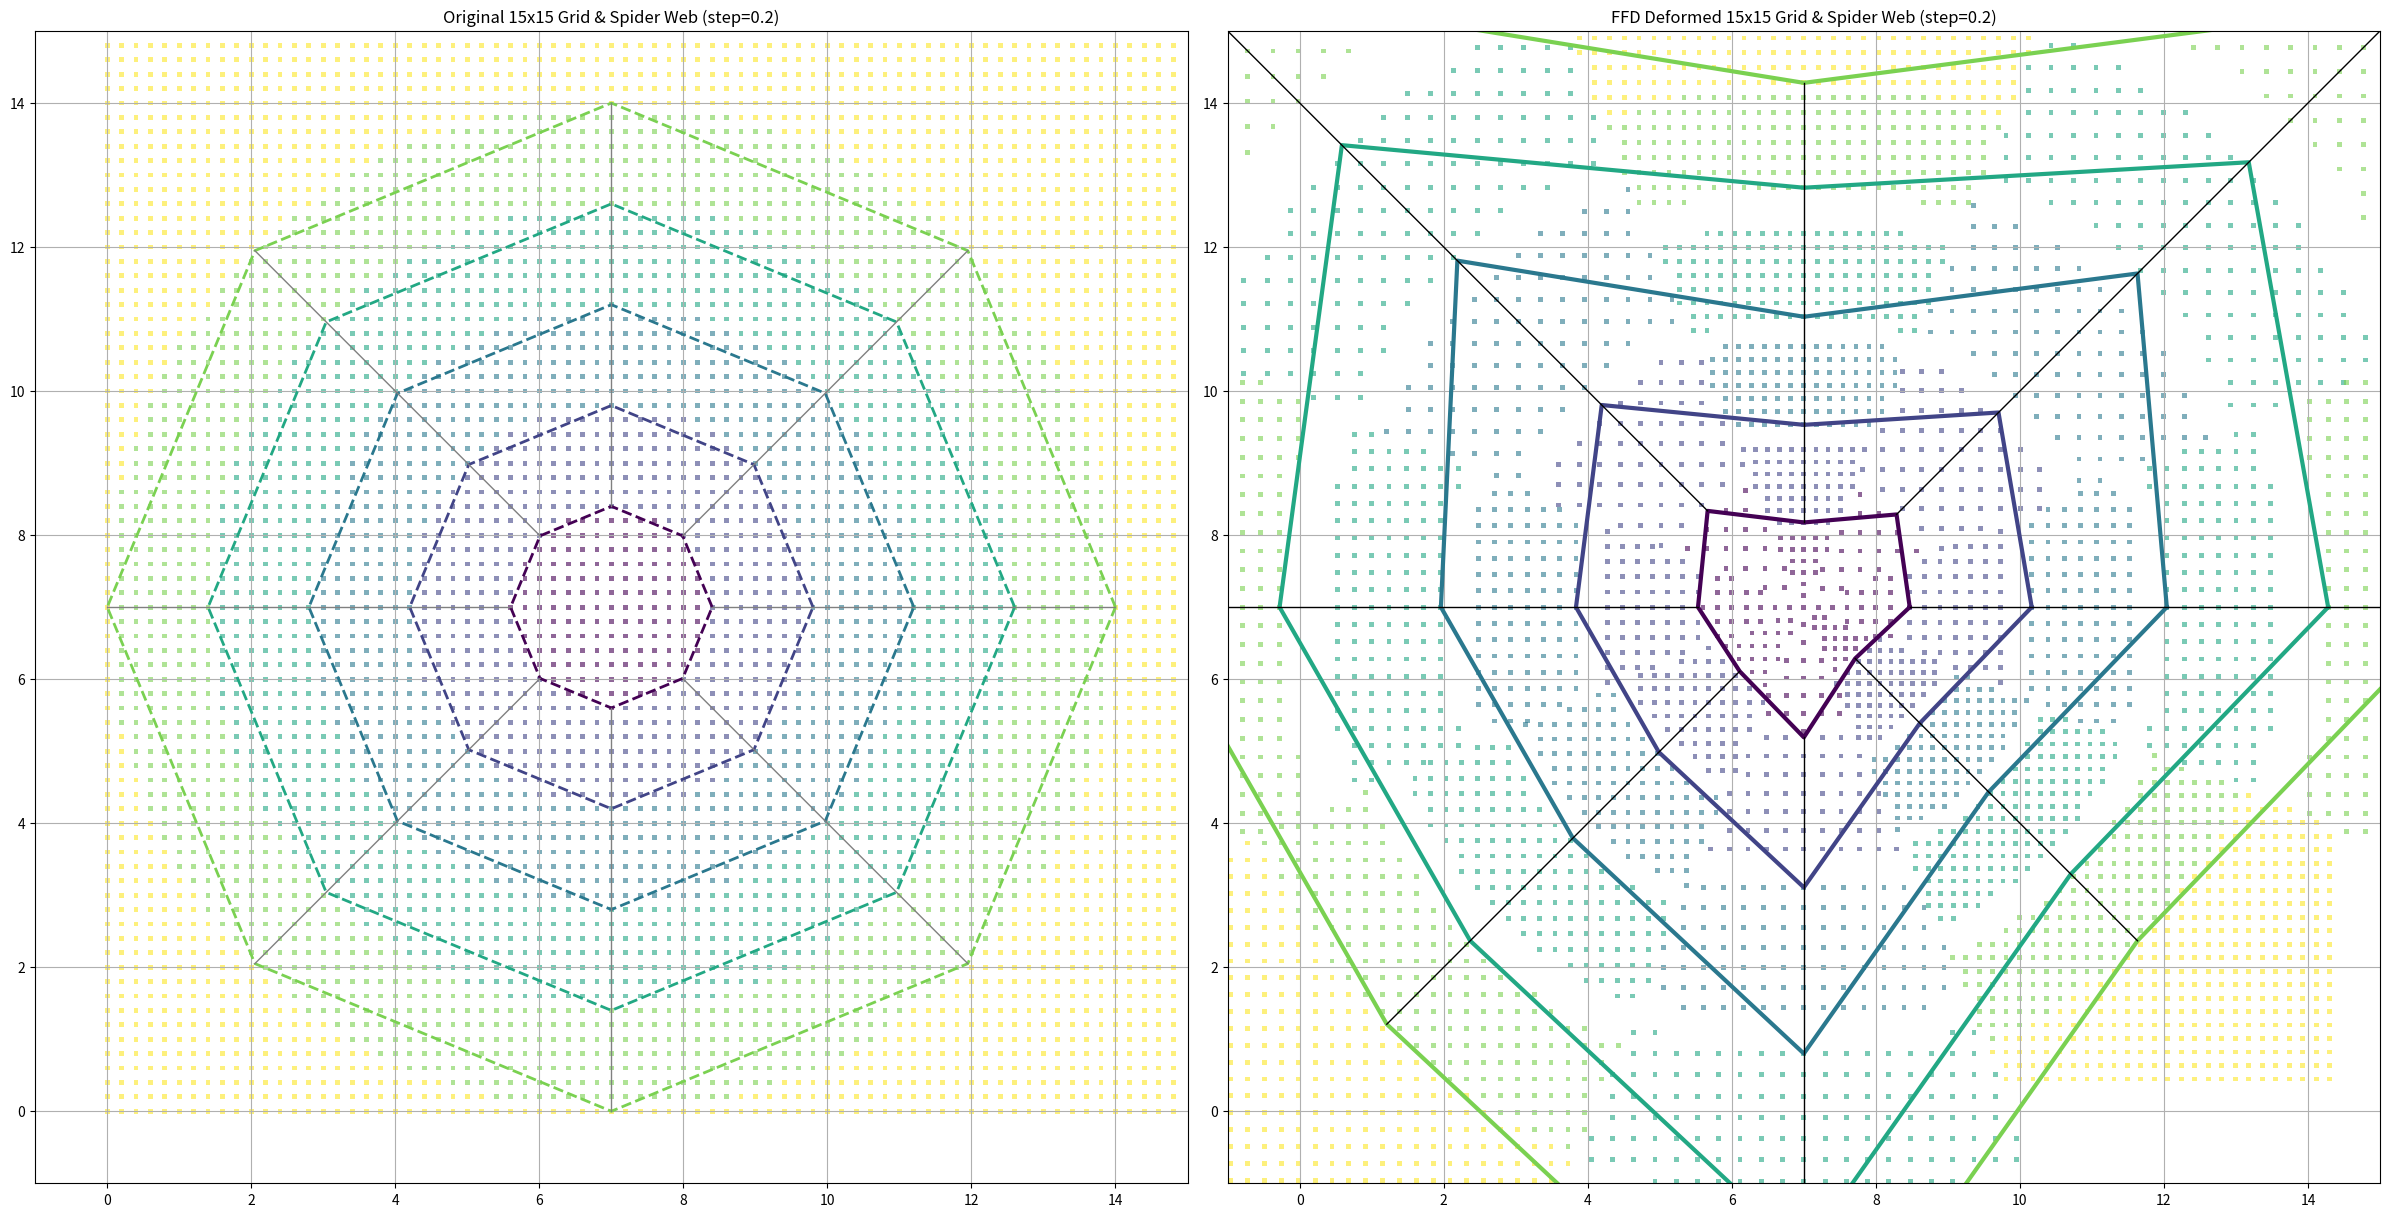

Generate this figure with matplotlib:
import numpy as np
import matplotlib.pyplot as plt

# Parameters
grid_size = 15
num_levels = 5
num_axes = 8
center = (grid_size - 1) / 2
max_radius = center
step = 0.2  # Step size for grid points

xx, yy = np.meshgrid(np.arange(0, grid_size, step), np.arange(0, grid_size, step))
points = np.vstack([xx.ravel(), yy.ravel()]).T

def generate_multilevel_spider_web(num_axes, num_levels, max_radius):
    angles = np.linspace(0, 2*np.pi, num_axes, endpoint=False)
    grid_points = []
    for level in range(1, num_levels+1):
        r = max_radius * level / num_levels
        ring_points = [(center + r*np.cos(a), center + r*np.sin(a)) for a in angles]
        grid_points.append(ring_points)
    return np.array(grid_points), angles

deformations = np.array([0.0, 0.3, -0.2, 0.35, 0.0, -0.1, 0.23, -0.28])
level_spacings = np.array([1.0, 1.05, 1.13, 1.2, 1.3])
level_ranges = np.linspace(0, max_radius, num_levels + 1)

def deform_point(x, y, axis_angles, deformations, level_spacings, level_ranges):
    dx, dy = x - center, y - center
    r = np.sqrt(dx**2 + dy**2)
    theta = np.arctan2(dy, dx) % (2*np.pi)
    axis_idx = np.argmin([min(abs(theta - a), 2*np.pi-abs(theta - a)) for a in axis_angles])
    deformation = deformations[axis_idx]
    level_idx = np.digitize([r], level_ranges)[0] - 1
    spacing = level_spacings[min(level_idx, len(level_spacings)-1)]
    r_new = r * (1 + deformation) * spacing
    x_new = center + r_new * np.cos(theta)
    y_new = center + r_new * np.sin(theta)
    return x_new, y_new, level_idx

grid_points, axis_angles = generate_multilevel_spider_web(num_axes, num_levels, max_radius)

original_levels = []
for pt in points:
    dx, dy = pt[0] - center, pt[1] - center
    r = np.sqrt(dx**2 + dy**2)
    level_idx = np.digitize([r], level_ranges)[0] - 1
    original_levels.append(level_idx)
original_levels = np.array(original_levels)

deformed_points = []
deformed_levels = []
for pt in points:
    x_new, y_new, level_idx = deform_point(pt[0], pt[1], axis_angles, deformations, level_spacings, level_ranges)
    deformed_points.append([x_new, y_new])
    deformed_levels.append(level_idx)
deformed_points = np.array(deformed_points)
deformed_levels = np.array(deformed_levels)

cmap = plt.cm.viridis
norm = plt.Normalize(0, num_levels - 1)

fig, axes = plt.subplots(1, 2, figsize=(24, 12))  # Enlarged figure size
# ---- [Original] ----
ax = axes[0]
sc = ax.scatter(points[:, 0], points[:, 1], c=original_levels, cmap=cmap, s=12, alpha=0.6, marker='s', edgecolor='none')
for i, ring in enumerate(grid_points):
    xs, ys = zip(*ring)
    ax.plot(xs + (xs[0],), ys + (ys[0],), ls='--', color=cmap(i/num_levels), lw=2, label=f'Level {i+1}')
for j in range(num_axes):
    xs = [grid_points[0, j, 0], grid_points[-1, j, 0]]
    ys = [grid_points[0, j, 1], grid_points[-1, j, 1]]
    ax.plot(xs, ys, color='gray', lw=1)
ax.set_title('Original 15x15 Grid & Spider Web (step=0.2)')
ax.set_aspect('equal')
ax.set_xlim(-1, grid_size)
ax.set_ylim(-1, grid_size)
ax.grid(True)

# ---- [Deformed] ----
ax = axes[1]
sc2 = ax.scatter(deformed_points[:, 0], deformed_points[:, 1], c=deformed_levels, cmap=cmap, s=12, alpha=0.6, marker='s', edgecolor='none')
for i in range(num_levels):
    ring = []
    for j in range(num_axes):
        x, y, _ = deform_point(grid_points[i, j, 0], grid_points[i, j, 1], axis_angles, deformations, level_spacings, level_ranges)
        ring.append((x, y))
    xs, ys = zip(*ring)
    ax.plot(xs + (xs[0],), ys + (ys[0],), color=cmap(i/num_levels), lw=3)
for j in range(num_axes):
    xs = []
    ys = []
    for i in range(num_levels):
        x, y, _ = deform_point(grid_points[i, j, 0], grid_points[i, j, 1], axis_angles, deformations, level_spacings, level_ranges)
        xs.append(x)
        ys.append(y)
    ax.plot(xs, ys, color='k', lw=1)
ax.set_title('FFD Deformed 15x15 Grid & Spider Web (step=0.2)')
ax.set_aspect('equal')
ax.set_xlim(-1, grid_size)
ax.set_ylim(-1, grid_size)
ax.grid(True)

fig.tight_layout()
plt.show()